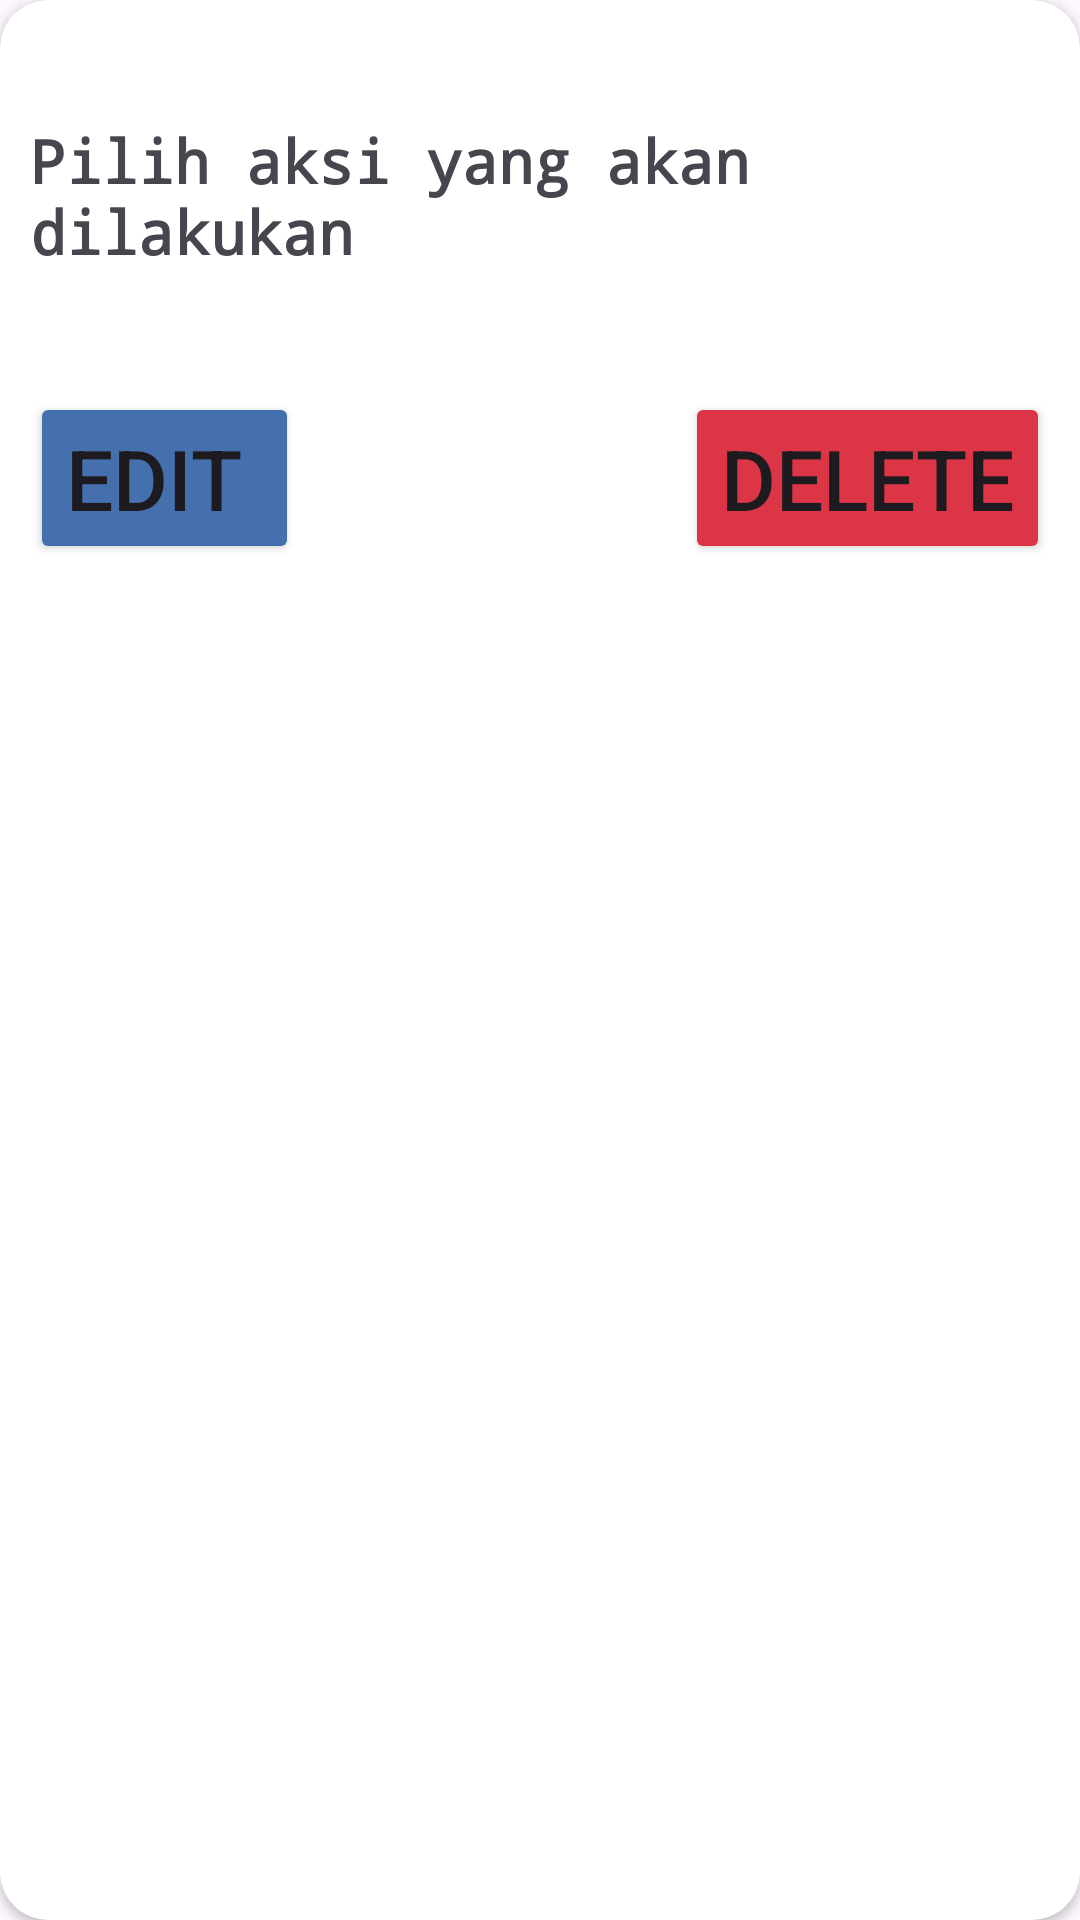

The Android layout XML behind this screen, and the referenced resources:
<!-- AndroidManifest.xml: application theme Theme.CRUDApp2 -->
<!-- res/layout/dialog_edit_delete.xml -->
<?xml version="1.0" encoding="utf-8"?>
<androidx.cardview.widget.CardView
    xmlns:app="http://schemas.android.com/apk/res-auto"
    xmlns:tools="http://schemas.android.com/tools"
    app:cardCornerRadius="16dp"
    android:layout_width="match_parent"
    android:layout_height="match_parent"
    xmlns:android="http://schemas.android.com/apk/res/android">

    <androidx.constraintlayout.widget.ConstraintLayout
        android:layout_width="match_parent"
        android:layout_height="wrap_content"
        android:paddingVertical="40dp"
        android:paddingHorizontal="10dp">

        <TextView
            android:id="@+id/Header"
            android:layout_width="match_parent"
            android:layout_height="wrap_content"
            android:text="Pilih aksi yang akan dilakukan"
            android:textSize="20sp"
            android:textStyle="bold"
            android:fontFamily="monospace"
            app:layout_constraintEnd_toEndOf="parent"
            app:layout_constraintTop_toTopOf="parent"
            app:layout_constraintStart_toStartOf="parent" />

        <Button
            android:id="@+id/btnDelete"
            android:layout_width="wrap_content"
            android:layout_height="wrap_content"
            android:text="Delete"
            android:textSize="28sp"
            android:layout_marginTop="40dp"
            android:layout_marginBottom="20dp"
            android:backgroundTint="#DC3545"
            app:layout_constraintEnd_toEndOf="parent"
            app:layout_constraintTop_toBottomOf="@+id/Header" />

        <Button
            android:id="@+id/btnEdit"
            android:layout_width="wrap_content"
            android:layout_height="wrap_content"
            android:layout_marginTop="40dp"
            android:layout_marginEnd="231dp"
            android:layout_marginBottom="20dp"
            android:backgroundTint="#4470AD"
            android:text="Edit "
            android:textSize="28sp"
            app:layout_constraintStart_toStartOf="parent"
            app:layout_constraintTop_toBottomOf="@+id/Header" />

    </androidx.constraintlayout.widget.ConstraintLayout>
</androidx.cardview.widget.CardView>
<!-- resources referenced by this layout -->
<resources>
  <style name="Theme.CRUDApp2" parent="Base.Theme.CRUDApp2" />
  <style name="Base.Theme.CRUDApp2" parent="Theme.Material3.DayNight.NoActionBar">
          
          
      </style>
</resources>
